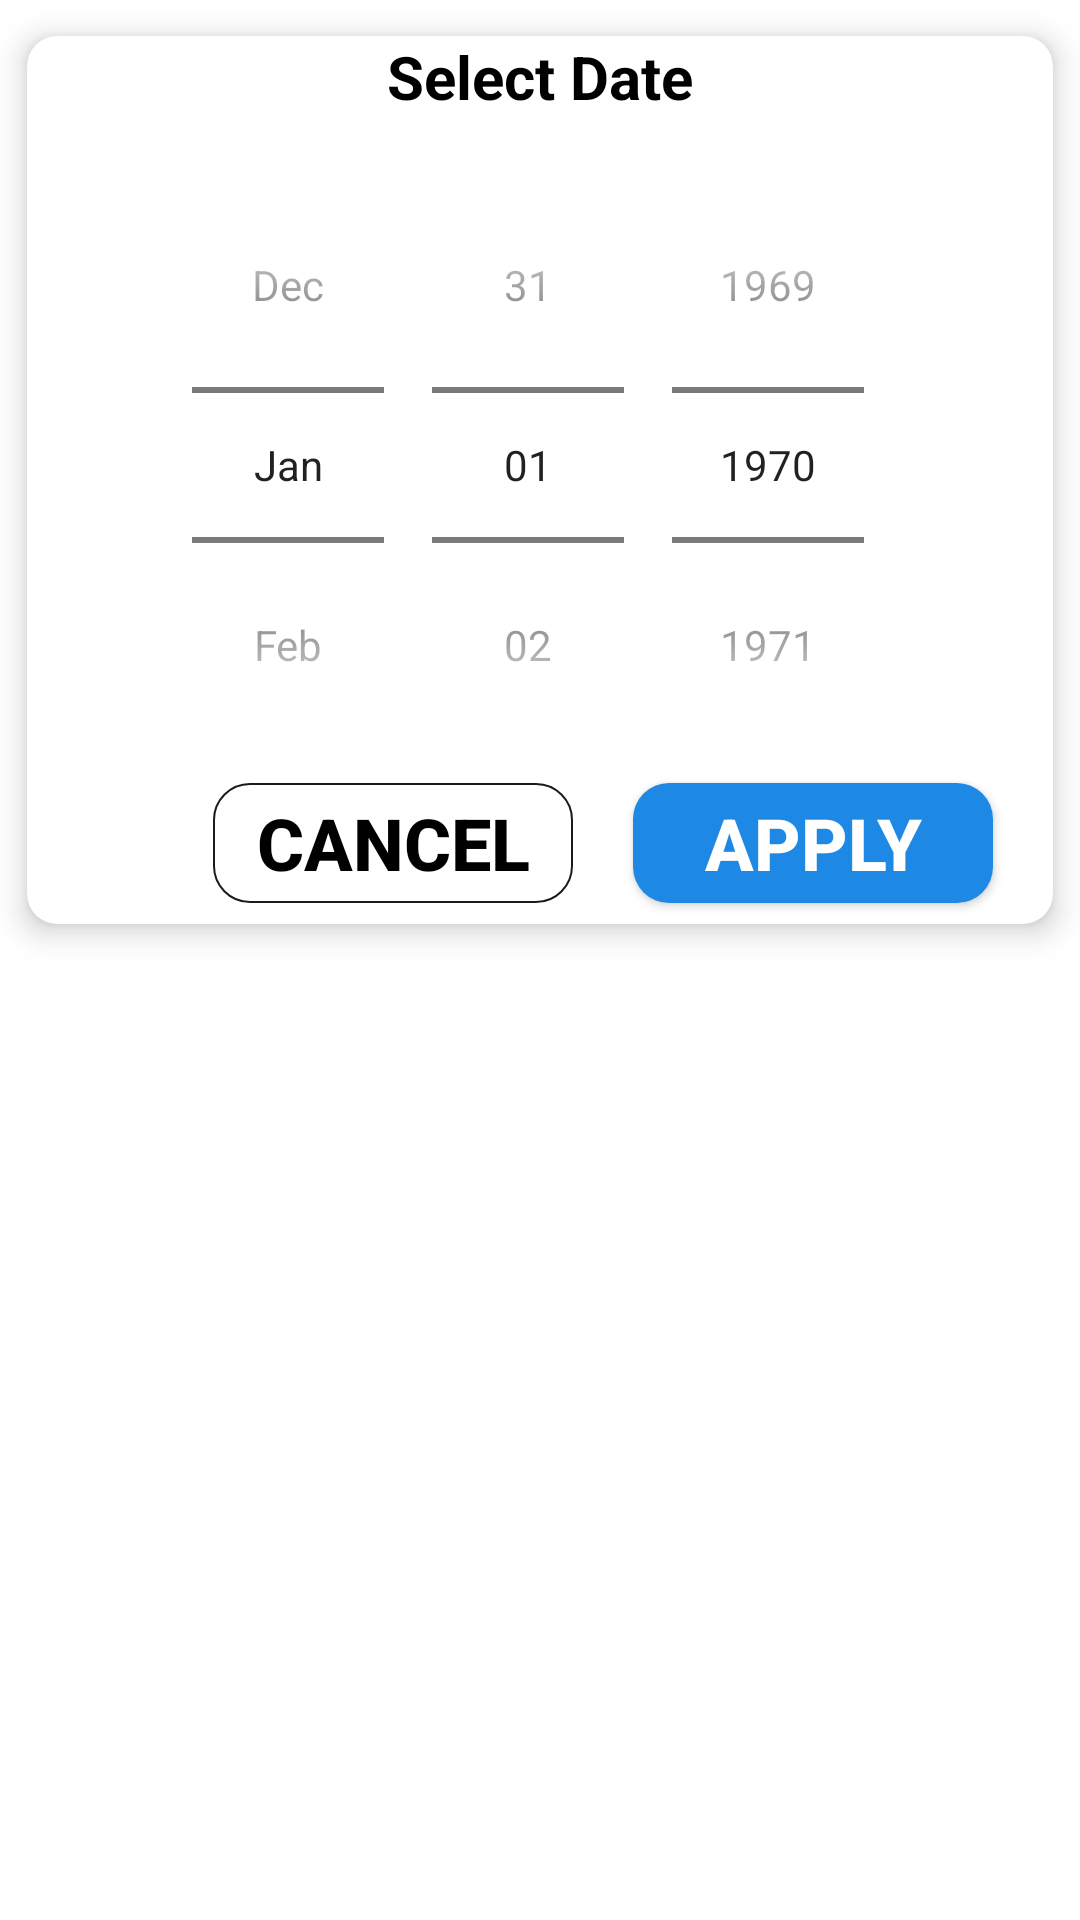

Reconstruct the res/layout file that produces this screen, plus the resources it refers to.
<!-- AndroidManifest.xml: application theme Theme.EvaDevsManagementSystem -->
<!-- res/layout/dialog_date_picker.xml -->
<?xml version="1.0" encoding="utf-8"?>
<androidx.constraintlayout.widget.ConstraintLayout xmlns:android="http://schemas.android.com/apk/res/android"
    android:layout_width="match_parent"
    android:layout_height="match_parent"
    xmlns:app="http://schemas.android.com/apk/res-auto"
    android:minHeight="300dp">

    <androidx.cardview.widget.CardView
        app:layout_constraintTop_toTopOf="parent"
        android:layout_width="match_parent"
        app:cardCornerRadius="10dp"
        app:cardElevation="6dp"
        app:cardUseCompatPadding="true"
        android:layout_height="320dp">

        <androidx.constraintlayout.widget.ConstraintLayout
            android:layout_width="match_parent"
            android:layout_height="match_parent">

            <TextView
                android:layout_width="match_parent"
                android:gravity="center"
                android:text="Select Date"
                android:textColor="#000"
                android:textSize="20sp"
                android:textStyle="bold"
                android:id="@+id/dateLebel"
                android:layout_height="wrap_content"
                app:layout_constraintTop_toTopOf="parent"
                />

            <DatePicker
                android:layout_width="match_parent"
                android:layout_height="wrap_content"
                android:calendarViewShown="false"
                android:datePickerMode="spinner"
                android:layout_marginTop="10dp"
                android:id="@+id/filterDateDP"
                app:layout_constraintTop_toBottomOf="@+id/dateLebel"
                />

            <Button
                android:layout_width="120dp"
                android:layout_height="40dp"
                app:layout_constraintTop_toBottomOf="@+id/filterDateDP"
                app:layout_constraintEnd_toEndOf="parent"
                android:background="@drawable/bg_addstudent_bt"
                android:text="Apply"
                android:gravity="center"
                android:textColor="#fff"
                android:layout_marginEnd="20dp"
                android:id="@+id/selectDateBT"
                android:textStyle="bold"
                android:textSize="24sp"
                />
            <Button
                android:layout_width="120dp"
                android:layout_height="40dp"
                app:layout_constraintTop_toBottomOf="@+id/filterDateDP"
                app:layout_constraintEnd_toStartOf="@+id/selectDateBT"
                android:background="@drawable/bg_cancel_bt"
                android:text="Cancel"
                android:id="@+id/cancelDialogBT"
                android:gravity="center"
                android:textColor="#000"
                android:textStyle="bold"
                android:textSize="24sp"
                android:layout_marginEnd="20dp"
                />

        </androidx.constraintlayout.widget.ConstraintLayout>

    </androidx.cardview.widget.CardView>


</androidx.constraintlayout.widget.ConstraintLayout>
<!-- resources referenced by this layout -->
<resources>
  <!-- drawable bg_addstudent_bt (drawable) -->
  <?xml version="1.0" encoding="utf-8"?>
  <shape android:shape="rectangle"  xmlns:android="http://schemas.android.com/apk/res/android">
      <solid
          android:color="@color/blue"
          />
      <corners
          android:radius="12dp"
          />
  </shape>
  <!-- drawable bg_cancel_bt (drawable) -->
  <?xml version="1.0" encoding="utf-8"?>
  <shape android:shape="rectangle" xmlns:android="http://schemas.android.com/apk/res/android">
  
      <corners
          android:radius="12dp"
          />
      <stroke
          android:width="0.7dp"
          android:color="#E4000000"
          />
  </shape>
  <style name="Theme.EvaDevsManagementSystem" parent="Base.Theme.EvaDevsManagementSystem" />
  <color name="blue">#1E88E5</color>
  <style name="Base.Theme.EvaDevsManagementSystem" parent="Theme.MaterialComponents.Light.NoActionBar">
          
          
          <item name="materialButtonStyle">@style/myOwnStyle</item>
          <item name="android:windowLightStatusBar">true</item>
          <item name="android:statusBarColor">@color/blue</item>
      </style>
  <style name="myOwnStyle" />
</resources>
